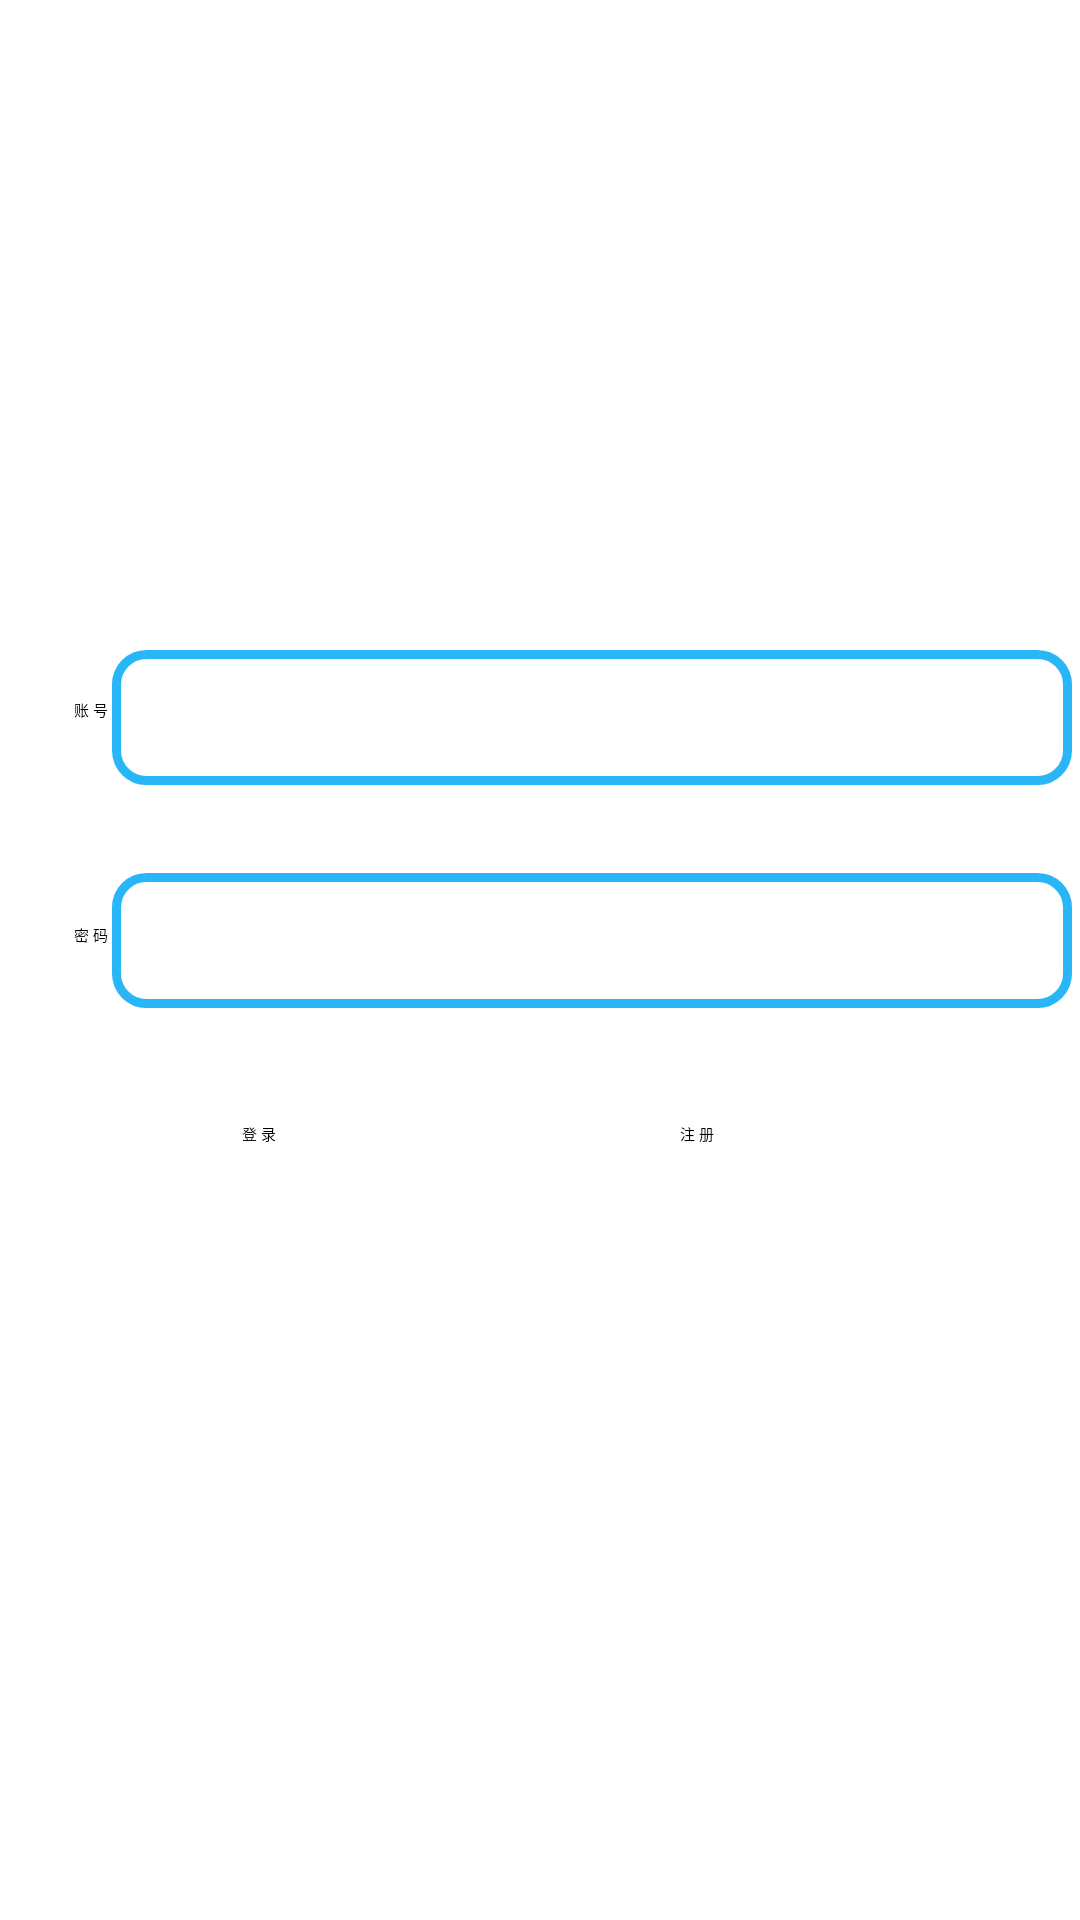

Here is an Android app screen rendered from its layout file. Give the layout XML and the strings, colors and styles it references.
<!-- AndroidManifest.xml: application theme Theme.AircraftGame -->
<!-- res/layout/activity_login_view.xml -->
<?xml version="1.0" encoding="utf-8"?>
<androidx.constraintlayout.widget.ConstraintLayout xmlns:android="http://schemas.android.com/apk/res/android"
    xmlns:app="http://schemas.android.com/apk/res-auto"
    xmlns:tools="http://schemas.android.com/tools"
    android:layout_width="match_parent"
    android:layout_height="match_parent"
    tools:context=".LoginViewActivity"
    android:background="@drawable/startbg">


    <EditText
        android:id="@+id/login_playerName_edit"
        android:layout_width="320dp"
        android:layout_height="45dp"
        android:background="@drawable/edit_text_border"
        app:layout_constraintBottom_toBottomOf="parent"
        app:layout_constraintEnd_toEndOf="parent"
        app:layout_constraintHorizontal_bias="0.934"
        app:layout_constraintStart_toStartOf="parent"
        app:layout_constraintTop_toTopOf="parent"
        app:layout_constraintVertical_bias="0.364" />

    <EditText
        android:id="@+id/login_password_edit"
        android:layout_width="320dp"
        android:layout_height="45dp"
        android:background="@drawable/edit_text_border"
        app:layout_constraintBottom_toBottomOf="parent"
        app:layout_constraintEnd_toEndOf="parent"
        app:layout_constraintHorizontal_bias="0.934"
        app:layout_constraintStart_toStartOf="parent"
        app:layout_constraintTop_toTopOf="parent"
        app:layout_constraintVertical_bias="0.489" />

    <TextView
        android:id="@+id/playerNameEdit"
        android:layout_width="wrap_content"
        android:layout_height="40dp"
        android:gravity="center"
        android:text="@string/loginPlayerName"
        app:layout_constraintBottom_toBottomOf="parent"
        app:layout_constraintEnd_toEndOf="parent"
        app:layout_constraintHorizontal_bias="0.071"
        app:layout_constraintStart_toStartOf="parent"
        app:layout_constraintTop_toTopOf="parent"
        app:layout_constraintVertical_bias="0.361" />

    <TextView
        android:id="@+id/PlayerPassWordEdit"
        android:layout_width="wrap_content"
        android:layout_height="40dp"
        android:gravity="center"
        android:text="@string/loginPassword"
        app:layout_constraintBottom_toBottomOf="parent"
        app:layout_constraintEnd_toEndOf="parent"
        app:layout_constraintHorizontal_bias="0.071"
        app:layout_constraintStart_toStartOf="parent"
        app:layout_constraintTop_toTopOf="parent"
        app:layout_constraintVertical_bias="0.486" />

    <Button
        android:id="@+id/loginButton"
        android:layout_width="120dp"
        android:layout_height="50dp"
        android:background="@drawable/style_start_button"
        android:text="@string/login"
        app:layout_constraintBottom_toBottomOf="parent"
        app:layout_constraintEnd_toEndOf="parent"
        app:layout_constraintHorizontal_bias="0.336"
        app:layout_constraintStart_toStartOf="parent"
        app:layout_constraintTop_toTopOf="parent"
        app:layout_constraintVertical_bias="0.634" />

    <Button
        android:id="@+id/login_registerButton"
        android:layout_width="120dp"
        android:layout_height="50dp"
        android:background="@drawable/style_start_button"
        android:text="@string/registerInLogin"
        app:layout_constraintBottom_toBottomOf="parent"
        app:layout_constraintEnd_toEndOf="parent"
        app:layout_constraintHorizontal_bias="0.945"
        app:layout_constraintStart_toStartOf="parent"
        app:layout_constraintTop_toTopOf="parent"
        app:layout_constraintVertical_bias="0.634" />

    <ImageView
        android:id="@+id/loginImage"
        android:layout_width="57dp"
        android:layout_height="46dp"
        app:layout_constraintBottom_toBottomOf="parent"
        app:layout_constraintEnd_toEndOf="parent"
        app:layout_constraintHorizontal_bias="0.076"
        app:layout_constraintStart_toStartOf="parent"
        app:layout_constraintTop_toTopOf="parent"
        app:layout_constraintVertical_bias="0.271"
        app:srcCompat="@android:drawable/ic_menu_myplaces" />


</androidx.constraintlayout.widget.ConstraintLayout>
<!-- resources referenced by this layout -->
<resources>
  <!-- drawable edit_text_border (drawable) -->
  <?xml version="1.0" encoding="utf-8"?>
  <shape xmlns:android="http://schemas.android.com/apk/res/android"
      android:shape="rectangle">
  
      <stroke android:width="3dp" android:color="@color/light_blue_400"/>
  
      <corners android:radius="10dp"/>
  
  </shape>
  <string name="login">登 录</string>
  <string name="loginPassword">密 码</string>
  <string name="loginPlayerName">账 号</string>
  <string name="registerInLogin">注 册</string>
  <color name="light_blue_400">#FF29B6F6</color>
</resources>
